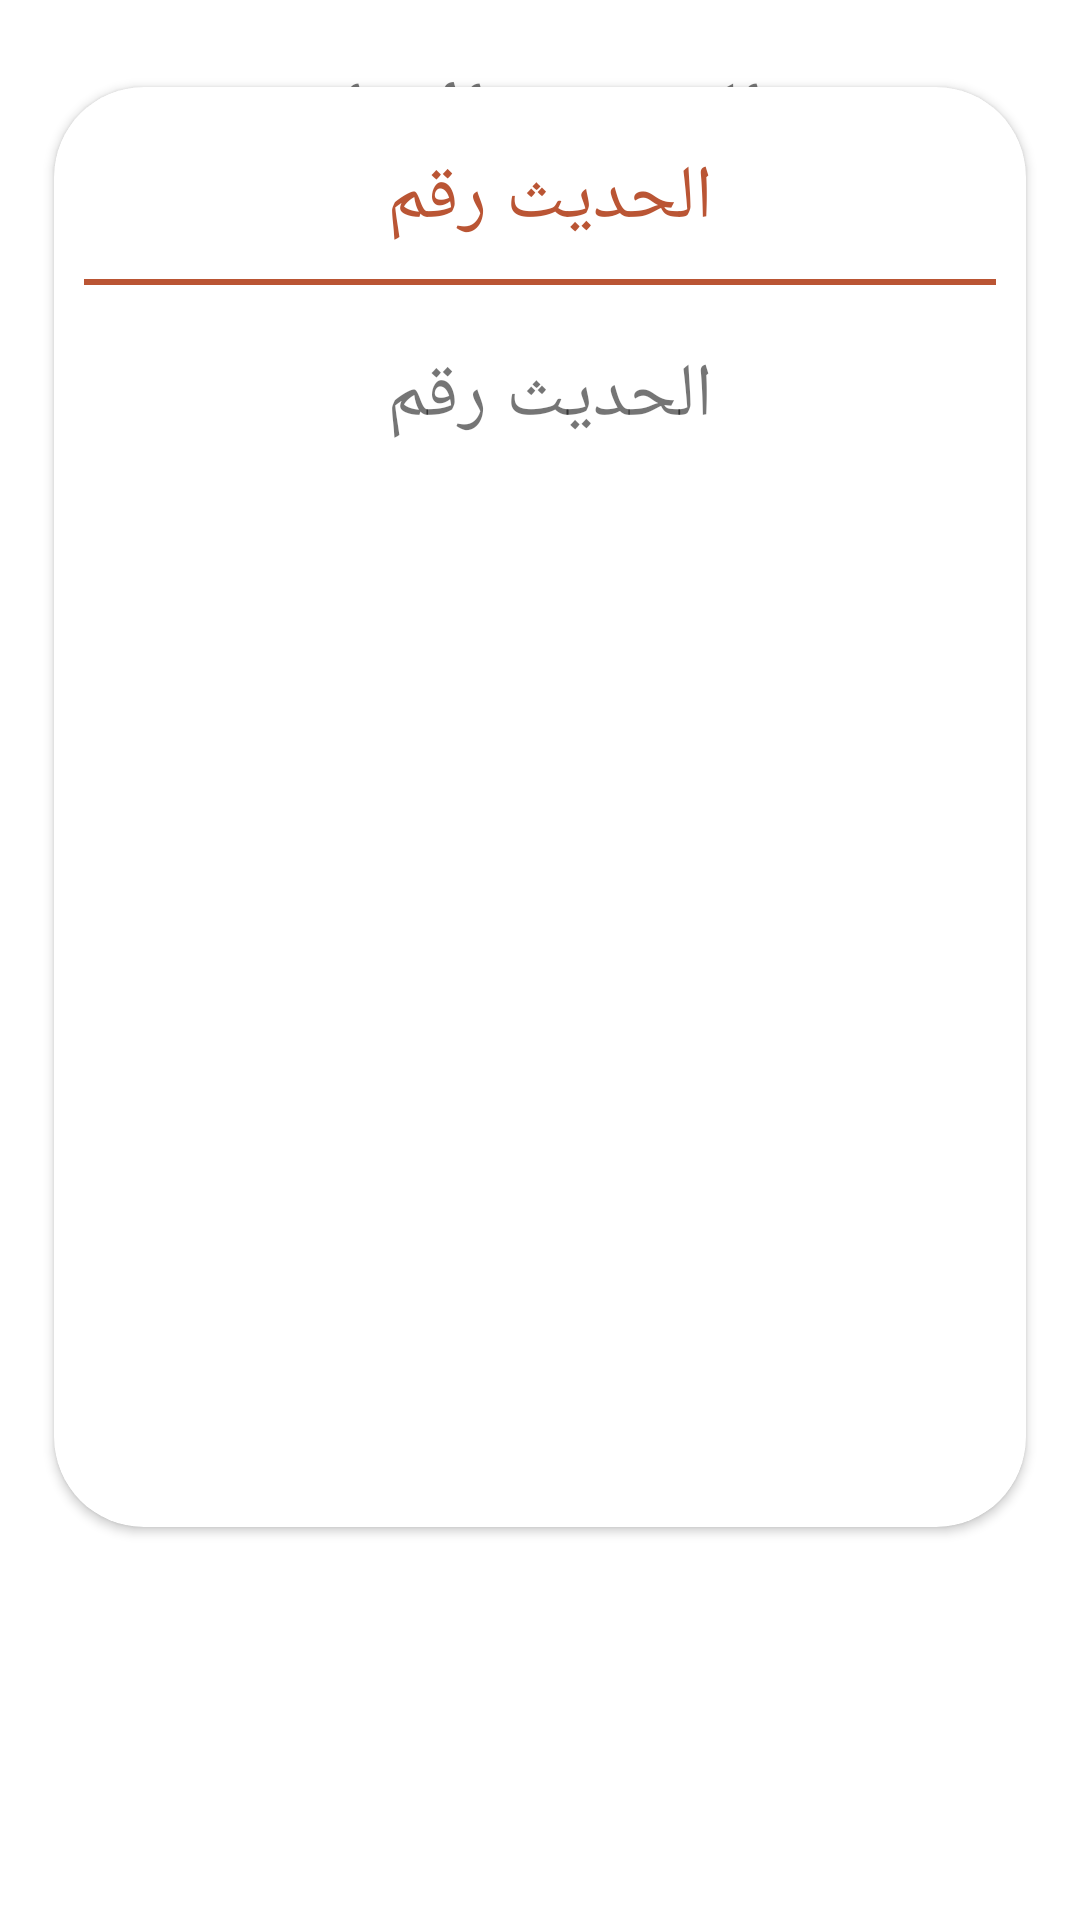

Layout XML and referenced resources for this Android screen:
<!-- AndroidManifest.xml: application theme Theme.C36LOGIN -->
<!-- res/layout/activity_hadeeth_content_kotlin.xml -->
<?xml version="1.0" encoding="utf-8"?>
<androidx.constraintlayout.widget.ConstraintLayout xmlns:android="http://schemas.android.com/apk/res/android"
    xmlns:app="http://schemas.android.com/apk/res-auto"
    xmlns:tools="http://schemas.android.com/tools"
    android:layout_width="match_parent"
    android:layout_height="match_parent"
    tools:context=".hadeeth.HadeethContentKotlin"
    android:background="@drawable/default_bg"
    >
     <TextView
         android:id="@+id/hadeth_num"
         android:layout_width="match_parent"
         android:layout_height="wrap_content"
         android:gravity="center"
         android:layout_marginTop="20sp"
          app:layout_constraintTop_toTopOf="parent"
         app:layout_constraintStart_toStartOf="parent"
         android:text="الحديث الاول"
         android:fontFamily="@font/dt"
         android:textSize="30sp"
         android:textStyle="bold"
         />

     <androidx.constraintlayout.widget.Guideline
         android:id="@+id/guideline"
         android:layout_width="wrap_content"
         android:layout_height="wrap_content"
         app:layout_constraintGuide_end="611dp"
         android:orientation="horizontal"
         />

     <androidx.cardview.widget.CardView
         android:layout_width="0dp"
          app:layout_constraintWidth_percent="0.9"
          app:layout_constraintStart_toStartOf="parent"
          app:layout_constraintEnd_toEndOf="parent"
         android:layout_height="0dp"
         app:layout_constraintHeight_percent="0.75"
         app:layout_constraintTop_toBottomOf="@id/guideline"
         app:cardCornerRadius="30dp"
         android:elevation="30dp"
         app:layout_goneMarginBottom="20dp"
         >
         <androidx.constraintlayout.widget.ConstraintLayout
             android:layout_width="match_parent"
             android:layout_height="match_parent">
              <TextView
                  android:id="@+id/had_num"
                  android:layout_width="match_parent"
                  android:layout_height="wrap_content"
                  android:gravity="center"
                  app:layout_constraintTop_toTopOf="parent"
                  android:layout_marginTop="20dp"
                  android:text="الحديث رقم "
                  android:textColor="@color/brown"
                  android:textSize="25sp"
                  android:fontFamily="@font/dt"
                  />

              <View
                  android:id="@+id/decoratoeline"
                  android:layout_width="match_parent"
                  android:layout_height="2dp"
                  android:background="@color/brown"
                  android:layout_margin="10dp"
                  app:layout_constraintTop_toBottomOf="@id/had_num"
                  />
              <TextView
                  android:id="@+id/had_details"
                  android:layout_width="match_parent"
                  android:layout_height="0dp"
                  android:gravity="top|center"
                   app:layout_constraintTop_toBottomOf="@id/decoratoeline"
                  app:layout_constraintBottom_toBottomOf="parent"
                   android:layout_marginTop="20dp"
                  android:text="الحديث رقم "
                  android:textSize="25sp"
                  android:fontFamily="@font/dt"
                  />

         </androidx.constraintlayout.widget.ConstraintLayout>
     </androidx.cardview.widget.CardView>
</androidx.constraintlayout.widget.ConstraintLayout>
<!-- resources referenced by this layout -->
<resources>
  <color name="brown">#BA5534</color>
  <style name="Theme.C36LOGIN" parent="Theme.MaterialComponents.DayNight.DarkActionBar">
          
          <item name="colorPrimary">@color/purple_500</item>
          <item name="colorPrimaryVariant">@color/purple_700</item>
          <item name="colorOnPrimary">@color/white</item>
          
          <item name="colorSecondary">@color/blue_btnback</item>
          <item name="colorSecondaryVariant">@color/teal_700</item>
          <item name="colorOnSecondary">@color/black</item>
          
          <item name="android:statusBarColor" tools:targetApi="l">?attr/colorPrimaryVariant</item>
          
      </style>
  <color name="purple_500">#FF6200EE</color>
  <color name="purple_700">#FF3700B3</color>
  <color name="white">#FFFFFFFF</color>
  <color name="blue_btnback">#3F51B5</color>
  <color name="teal_700">#FF018786</color>
  <color name="black">#3F51B5</color>
</resources>
